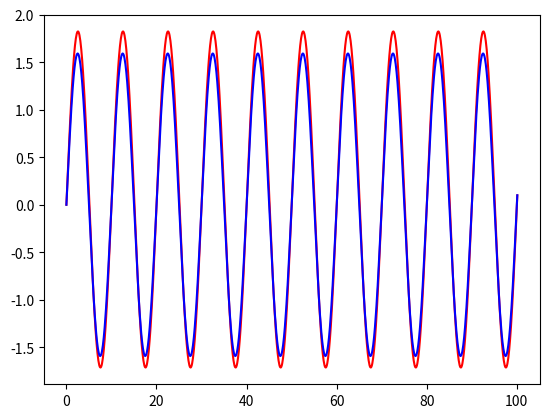

Recreate this plot in Python.
#!/usr/bin/env python3
# -*- coding: utf-8 -*-
"""
Created on Wed Nov  2 16:12:24 2016

[redacted]

Code to test an offline two-way nesting scheme for LiveOcean.
"""

import numpy as np
import matplotlib.pyplot as plt

f = [0]
t = [0]

dt = .1
T = 10
om = 2*np.pi/T

while t[-1] < 100:
    if t[-1] == 0:
        f.append(f[-1] + dt*np.cos(om*t[-1]))
    else:
        f.append(f[-1] + dt*(1*(f[-1]-f[-2]) + np.cos(om*t[-1])))
    t.append(t[-1] + dt)

f = np.array(f)
t = np.array(t)

fa = (1/om)*np.sin(om*t)
  
plt.close()

plt.plot(t,f,'-r', t,fa,'-b')

plt.show()

